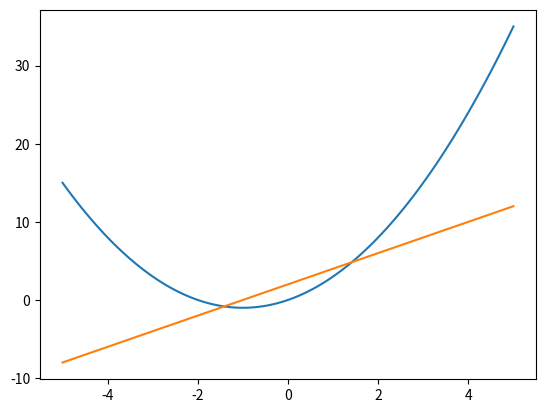
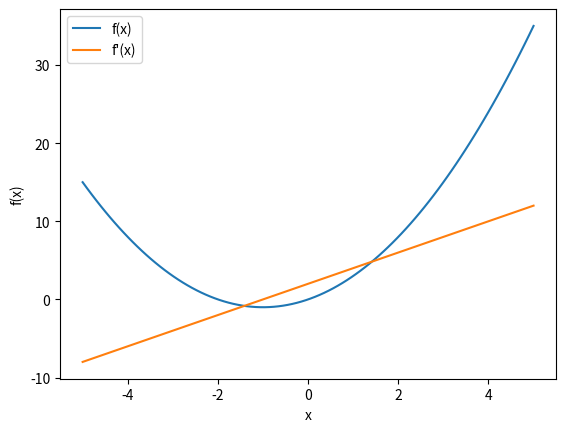

The matplotlib source for these figures, in order:
import matplotlib.pyplot as plt
import numpy as np

delta_x =1E-8           # Definerer delta_x som 10^-8
def f(x):               # Funksjonen 
    return x**2 + 2*x   # Funksjonsuttrykk

def derivert(a):        # Derivisjon med formel
    return (f(a + delta_x)-f(a))/delta_x

x_verdier = np.linspace(-5,5,100)   # definerer x verdier
y_verdier = f(x_verdier)            # definerer y verdier
dy_verdier = derivert(x_verdier)    # definerer derivert y verdier

plt.plot(x_verdier, y_verdier)      # Skriver inn graf 1 
plt.plot(x_verdier, dy_verdier)     # Skriver inn graf 2
plt.show()                          # Viser grafene


# Samme kode, men med flere ting som labels:
delta_x = 1E-8

def f(x):
    return x**2 + 2*x

def derivert(a):
    return (f(a + delta_x) - f(a)) / (delta_x)

x_verdier = np.linspace(-5, 5, 100)
y_verdier = f(x_verdier)
dy_verdier = derivert(x_verdier)

plt.plot(x_verdier, y_verdier, label = "f(x)")
plt.plot(x_verdier, dy_verdier, label = "f'(x)")
# Alt over er likt
plt.xlabel("x")         # Lager en label til grafen, der står det 'x'
plt.ylabel("f(x)")      # lager en label til grafen, der står det 'f(x)'
plt.legend()            # Skriver lablene
plt.show()              # Viser
